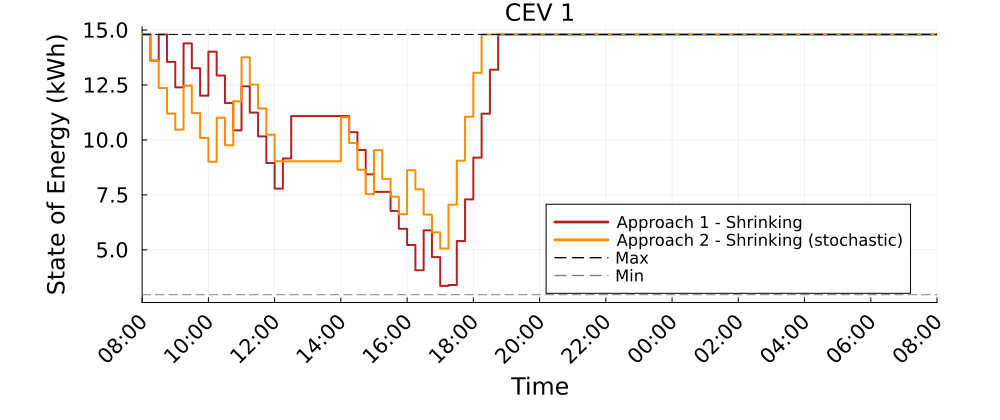

Source data for this figure (header and first rows):
Time_Period, CEV_1_A1S_kWh, CEV_1_A2S_kWh
1, 14.8, 14.8
2, 13.61, 13.61
3, 14.8, 12.36
4, 13.55, 11.2
5, 12.39, 10.47
6, 14.39, 12.47
7, 13.26, 11.22
8, 12.02, 10.09
9, 14.02, 9.01
10, 12.93, 11.01
11, 11.68, 9.758
12, 10.44, 11.76
13, 12.44, 13.76
14, 11.24, 12.52
15, 10.16, 11.43
16, 8.95, 10.24
17, 7.785, 9.029
18, 9.158, 9.029
19, 11.09, 9.029
20, 11.09, 9.029
21, 11.09, 9.029
22, 11.09, 9.029
23, 11.09, 9.029
24, 11.09, 9.029
25, 11.09, 11.03
26, 10.36, 9.863
27, 9.544, 8.645
28, 8.436, 7.537
29, 7.639, 9.537
30, 7.639, 8.231
31, 6.769, 7.42
32, 5.958, 6.623
33, 5.22, 8.623
34, 4.073, 7.752
35, 5.887, 6.605
36, 4.669, 5.794
37, 3.362, 5.056
38, 3.402, 7.056
39, 5.4, 9.056
40, 7.295, 11.06
41, 9.195, 13.06
42, 11.2, 14.8
43, 13.2, 14.8
44, 14.8, 14.8
45, 14.8, 14.8
46, 14.8, 14.8
47, 14.8, 14.8
48, 14.8, 14.8
49, 14.8, 14.8
50, 14.8, 14.8
51, 14.8, 14.8
52, 14.8, 14.8
53, 14.8, 14.8
54, 14.8, 14.8
55, 14.8, 14.8
56, 14.8, 14.8
57, 14.8, 14.8
58, 14.8, 14.8
59, 14.8, 14.8
60, 14.8, 14.8
... 37 more rows
